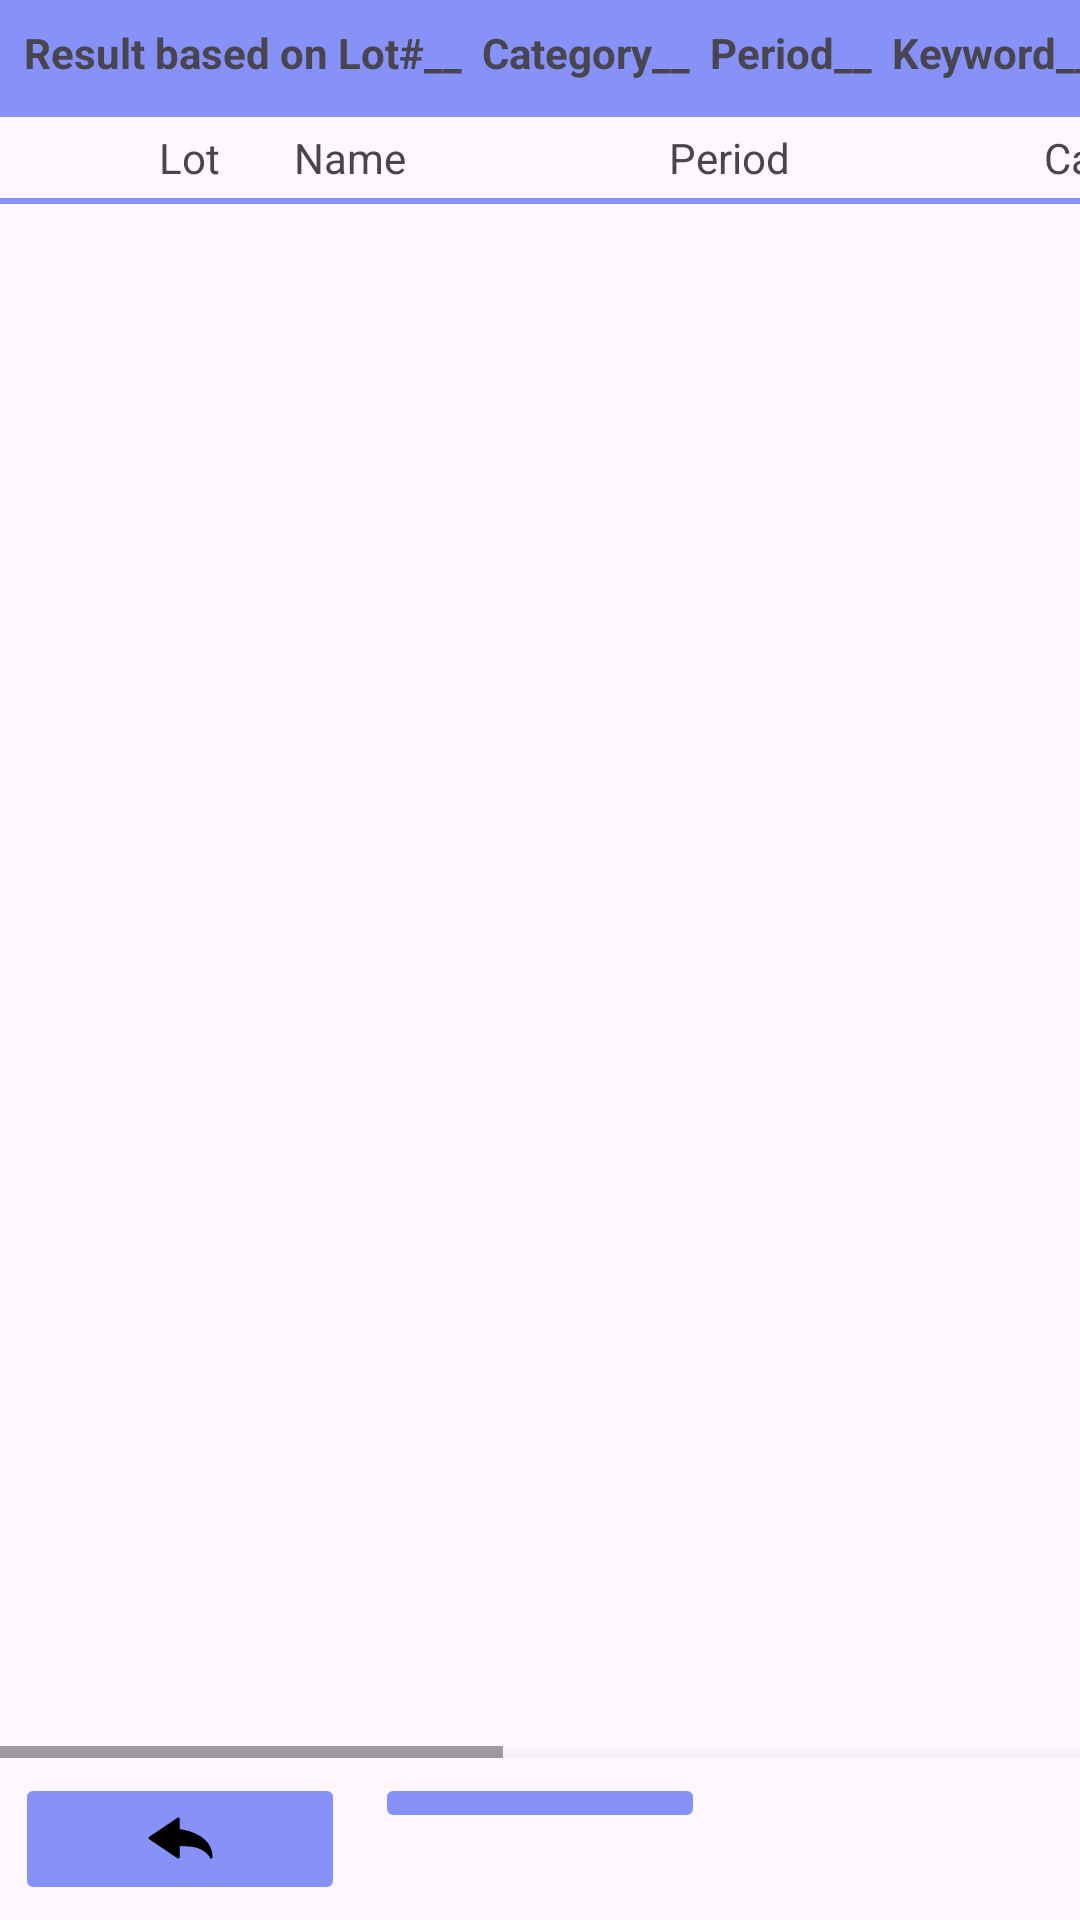

The Android layout XML behind this screen, and the referenced resources:
<!-- AndroidManifest.xml: application theme Theme.CollectionManagementSystem -->
<!-- res/layout/fragment_search_result.xml -->
<?xml version="1.0" encoding="utf-8"?>
<androidx.constraintlayout.widget.ConstraintLayout xmlns:android="http://schemas.android.com/apk/res/android"
    xmlns:app="http://schemas.android.com/apk/res-auto"
    xmlns:tools="http://schemas.android.com/tools"
    android:layout_width="match_parent"
    android:layout_height="match_parent"
    tools:context=".SearchResultFragment">

    <HorizontalScrollView
        android:id="@+id/table"
        android:layout_width="match_parent"
        android:layout_height="0dp"
        android:fillViewport="true"
        app:layout_constraintStart_toStartOf="parent"
        app:layout_constraintTop_toTopOf="parent"
        app:layout_constraintBottom_toTopOf="@id/buttonBar">

        <LinearLayout
            android:layout_width="wrap_content"
            android:layout_height="wrap_content"
            android:orientation="vertical"
            android:background="?android:colorPrimary">

            <TextView
                android:id="@+id/searchResultTextView"
                android:layout_width="match_parent"
                android:layout_height="wrap_content"
                android:text="Result based on Lot#__  Category__  Period__  Keyword__"
                android:textStyle="bold"
                android:padding="8dp"
                android:layout_gravity="center_horizontal"
                android:layout_marginBottom="4dp"
                android:maxLines="2"
                android:ellipsize="end" />

            <LinearLayout
                android:layout_width="match_parent"
                android:layout_height="match_parent"
                android:layout_marginBottom="2dp"
                android:background="?colorSurface"
                android:paddingHorizontal="4dp">

                <Space
                    android:layout_width="45sp"
                    android:layout_height="match_parent"/>

                <TextView
                    android:id="@+id/textViewLot"
                    android:layout_width="45sp"
                    android:layout_height="wrap_content"
                    android:padding="4dp"
                    android:text="Lot" />

                <TextView
                    android:id="@+id/textViewName"
                    android:layout_width="125sp"
                    android:layout_height="wrap_content"
                    android:padding="4dp"
                    android:text="Name" />

                <TextView
                    android:id="@+id/viewButton"
                    android:layout_width="125sp"
                    android:layout_height="wrap_content"
                    android:padding="4dp"
                    android:text="Period" />

                <TextView
                    android:id="@+id/textViewPeriod"
                    android:layout_width="125sp"
                    android:layout_height="wrap_content"
                    android:padding="4dp"
                    android:text="Category" />

                <TextView
                    android:id="@+id/textViewDescription"
                    android:layout_width="200sp"
                    android:layout_height="wrap_content"
                    android:padding="4dp"
                    android:text="Description" />

                <TextView
                    android:id="@+id/textViewImage"
                    android:layout_width="100sp"
                    android:layout_height="wrap_content"
                    android:padding="4dp"
                    android:text="Image/Video" />

            </LinearLayout>

            <androidx.recyclerview.widget.RecyclerView
                android:id="@+id/recyclerView"
                android:layout_width="match_parent"
                android:layout_height="match_parent" />

        </LinearLayout>

    </HorizontalScrollView>

    <GridLayout
        android:id="@+id/buttonBar"
        android:layout_width="match_parent"
        android:layout_height="wrap_content"
        android:alignmentMode="alignMargins"
        android:columnOrderPreserved="false"
        android:columnCount="3"
        android:rowCount="1"
        android:background="?colorSurface"
        android:elevation="10dp"
        app:layout_constraintBottom_toBottomOf="parent"
        app:layout_constraintEnd_toEndOf="parent"
        app:layout_constraintStart_toStartOf="parent">

        <ImageButton
            android:id="@+id/buttonBack"
            android:layout_width="0dp"
            android:layout_height="wrap_content"
            android:layout_columnWeight="1"
            android:layout_margin="5dp"
            android:backgroundTint="?android:colorPrimary"
            android:src="@drawable/all_screen_back"
            android:contentDescription="Back"/>

        <ImageButton
            android:id="@+id/buttonView"
            android:layout_width="0dp"
            android:layout_height="wrap_content"
            android:layout_columnWeight="1"
            android:layout_margin="5dp"
            android:backgroundTint="?android:colorPrimary"
            android:src="@drawable/main_screen_view"
            android:contentDescription="View"/>

        <View
            android:layout_width="0dp"
            android:layout_height="0dp"
            android:layout_columnWeight="1"
            android:layout_margin="5dp"/>

    </GridLayout>
</androidx.constraintlayout.widget.ConstraintLayout>
<!-- resources referenced by this layout -->
<resources>
  <!-- drawable all_screen_back (drawable) -->
  <vector xmlns:android="http://schemas.android.com/apk/res/android" android:height="24dp" android:tint="#000000" android:viewportHeight="24" android:viewportWidth="24" android:width="24dp">
      <group
          android:translateY="1"
          android:translateX="1.5"
          android:scaleX="0.8"
          android:scaleY="0.8">
      <path android:fillColor="@android:color/white" android:pathData="M26.105,21.891c-0.229,0-0.439-0.131-0.529-0.346l0,0c-0.066-0.156-1.716-3.857-7.885-4.59 c-1.285-0.156-2.824-0.236-4.693-0.25v4.613c0,0.213-0.115,0.406-0.304,0.508c-0.188,0.098-0.413,0.084-0.588-0.033L0.254,13.815 C0.094,13.708,0,13.528,0,13.339c0-0.191,0.094-0.365,0.254-0.477l11.857-7.979c0.175-0.121,0.398-0.129,0.588-0.029 c0.19,0.102,0.303,0.295,0.303,0.502v4.293c2.578,0.336,13.674,2.33,13.674,11.674c0,0.271-0.191,0.508-0.459,0.562 C26.18,21.891,26.141,21.891,26.105,21.891z"/>
      </group>
  </vector>
  <style name="Theme.CollectionManagementSystem" parent="Base.Theme.CollectionManagementSystem">
          <item name="elevationOverlayEnabled">false</item>
          <item name="colorPrimary">@color/colorPrimary</item>
  
          <item name="cardForegroundColor">?colorSurface</item>
          <item name="android:statusBarColor">@color/black</item>
      </style>
  <style name="Base.Theme.CollectionManagementSystem" parent="Theme.Material3.DayNight.NoActionBar">
          
      </style>
  <color name="colorPrimary">#8692f7</color>
  <color name="black">#FF000000</color>
</resources>
